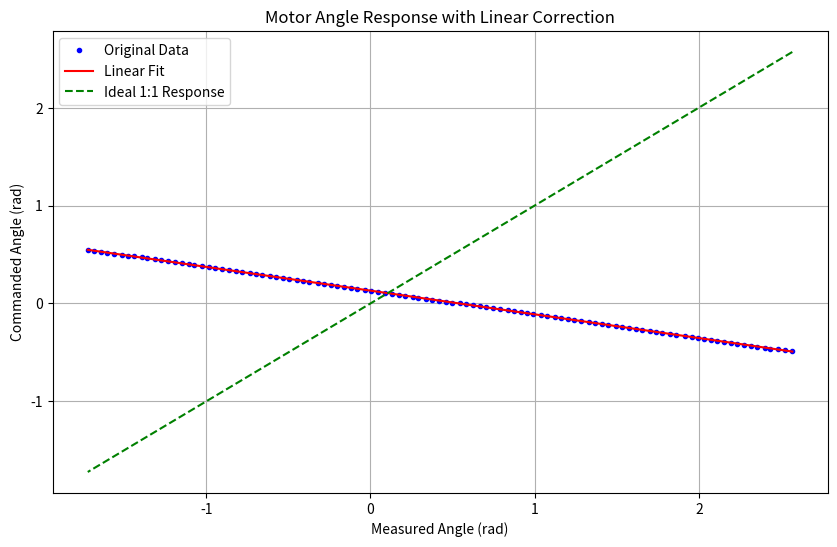

Here is the Python script that generated this plot:
#!/usr/bin/env nix-shell
#!nix-shell -i python3 -p "python39.withPackages(ps: with ps; [ matplotlib numpy ])"

import matplotlib.pyplot as plt
import numpy as np

# Store original LUT data
# link0, link1, link2
LUT = {-0.49: 2.5689324661414834, -0.48: 2.5223758139463883, -0.47: 2.482115758154728, -0.46: 2.4360679218306176, -0.45: 2.3996875870552152, -0.44: 2.353194536843993, -0.43: 2.316368988181479, -0.42: 2.272165609389688, -0.41: 2.2324779714528855, -0.4: 2.196352044612975, -0.39: 2.1503042082888646, -0.38: 2.1125246298682545, -0.37: 2.0726461859798326, -0.36: 2.030541672655853, -0.35: 1.9926984922513702, -0.34: 1.959816266588987, -0.33: 1.9143408481197344, -0.32: 1.861360395553458, -0.31: 1.8225631853908786, -0.3: 1.7759429312119102, -0.29: 1.7384177607267925, -0.28: 1.7015286100804055, -0.27: 1.6549083559014373, -0.26: 1.6177011953356848, -0.25: 1.5716533590115742, -0.24: 1.5303756714779446, -0.23: 1.4938681327347962, -0.22: 1.4473750825235738, -0.21: 1.4119487775062678, -0.2: 1.364756105472442, -0.19: 1.328820984584151, -0.18: 1.281691914534198, -0.17: 1.2425130924683803, -0.16: 1.204542708096151, -0.15: 1.1626290007237905, -0.14: 1.1243406064321957, -0.13: 1.0780383621725929, -0.12: 1.0381599182841712, -0.11: 0.9908400422825987, -0.1: 0.9528060559264964, -0.09: 0.9199238302641135, -0.08: 0.873112770133526, -0.07: 0.8350151817935504, -0.06: 0.7877589077758512, -0.05: 0.7490252995971449, -0.04: 0.7036770850956383, -0.03: 0.6654522927879166, -0.02: 0.6255738488994949, -0.01: 0.5828969177206574, 0.0: 0.5425732599451242, 0.01: 0.49747945337910976, 0.02: 0.46008148686173816, 0.03: 0.4159417100538199, 0.04: 0.37587246021377896, 0.05: 0.3373296579866919, 0.06: 0.29261746332391597, 0.07: 0.2568095464033714, 0.08: 0.21088891404700694, 0.09: 0.1727913257070314, 0.1: 0.12935117072171715, 0.11: 0.08781907525259526, 0.12: 0.0464777857350926, 0.13: 0.004691282330478413, 0.14: -0.03257948021914702, 0.15: -0.0790089284464961, 0.16: -0.11869656638329863, 0.17: -0.1601014578846743, 0.18: -0.2044320406442118, 0.19: -0.24004915161313717, 0.2: -0.28469774429204003, 0.21: -0.3218413028739193, 0.22: -0.3708784324400647, 0.23: -0.4077675830864517, 0.24: -0.4490452706200812, 0.25: -0.4937574652828572, 0.26: -0.5293109742679093, 0.27: -0.5771396661404663, 0.28: -0.6130111850448839, 0.29: -0.660267459062583, 0.3: -0.6982378434348124, 0.31: -0.734872586145707, 0.32: -0.7812384323891832, 0.33: -0.8206080604066204, 0.34: -0.8638574094403154, 0.35: -0.9032906394416256, 0.36: -0.94921127179799, 0.37: -0.9847011787991692, 0.38: -1.024007204832733, 0.39: -1.0731079363827516, 0.4: -1.1074530076742155, 0.41: -1.1488578991755911, 0.42: -1.1922344521770323, 0.43: -1.2348477813719967, 0.44: -1.2732633796313375, 0.45: -1.3131418235197594, 0.46: -1.3586172419890121, 0.47: -1.3926443033611104, 0.48: -1.4390101496045864, 0.49: -1.478570583573643, 0.5: -1.513424470736091, 0.51: -1.5591542971408365, 0.52: -1.6019584322874199, 0.53: -1.6394200007886646, 0.54: -1.682033329983629, 0.55: -1.7209577441139545}
#LUT = {-0.43: 3.742822992146237, -0.42: 3.708339059641443, -0.41: 3.6709551986261904, -0.4: 3.6241780909140195, -0.39: 3.592720170767964, -0.38: 3.5417822960625274, -0.37: 3.5130351786545084, -0.36: 3.467581951349287, -0.35: 3.4317741384375435, -0.34: 3.389725175035902, -0.33: 3.345217576592786, -0.32: 3.3107966860121314, -0.31: 3.2678020937483847, -0.3: 3.219259812160283, -0.29: 3.188999688572895, -0.28: 3.1453116351436035, -0.27: 3.0990388628245555, -0.26: 3.0660679364991306, -0.25: 3.014814852172992, -0.24: 2.983419973951077, -0.23: 2.93405814734915, -0.22: 2.8974938313477225, -0.21: 2.8561383291116256, -0.2: 2.8113785629719477, -0.19: 2.7724186538531854, -0.18: 2.731567487010212, -0.17: 2.6795578995943883, -0.16: 2.645893512103419, -0.15: 2.6066183933639553, -0.14: 2.5589586987138184, -0.13: 2.5068230274497143, -0.12: 2.4870278632696317, -0.11: 2.4381073301366873, -0.1: 2.3890607131554624, -0.09: 2.352244229457474, -0.08: 2.303512822096951, -0.07: 2.263670326040223, -0.06: 2.216325841010789, -0.05: 2.1793832734645195, -0.04: 2.127499769896977, -0.03: 2.0933310470128843, -0.02: 2.0428975077005713, -0.01: 2.008791826740619, 0.0: 1.9583582874283056, 0.01: 1.9228026422131246, 0.02: 1.871549557886986, 0.03: 1.8341026549475932, 0.04: 1.7947014523598483, 0.05: 1.7420614457026211, 0.06: 1.7007059434665242, 0.07: 1.6623764535891659, 0.08: 1.610555991945764, 0.09: 1.5739916759443366, 0.1: 1.5248189751148309, 0.11: 1.4881916171892633, 0.12: 1.4383254551942133, 0.13: 1.4028328519031725, 0.14: 1.3496885098528224, 0.15: 1.3155828288928704, 0.16: 1.2704448112083497, 0.17: 1.2314218601654474, 0.18: 1.1831317462739073, 0.19: 1.1366698481824384, 0.2: 1.0974577713671145, 0.21: 1.0423591296684123, 0.22: 1.0189075338881863, 0.23: 0.9726978034932792, 0.24: 0.9196165033670692, 0.25: 0.8828630615932207, 0.26: 0.8395532597087716, 0.27: 0.7984499251692361, 0.28: 0.7509793562915211, 0.29: 0.7216018196420986, 0.3: 0.667637932577923, 0.31: 0.6279845622936167, 0.32: 0.585746473119554, 0.33: 0.5413019166005777, 0.34: 0.4921922576952127, 0.35: 0.46350818221133433, 0.36: 0.4114355528713705, 0.37: 0.37008005063527355, 0.38: 0.3390003820340603, 0.39: 0.28661254307339473, 0.4: 0.25351553289968914, 0.41: 0.19942556198723274, 0.42: 0.17055236073093338, 0.43: 0.11501242556324827, 0.44: 0.08229366693438472, 0.45: 0.03747085887056617, 0.46: -0.0019303437171787339, 0.47: -0.044420600587802915, 0.48: -0.0859652285963209, 0.49: -0.1158471006388667}
#LUT = {0.2: 0.8706693843015589, 0.21: 0.8731700238093675, 0.22: 0.8960037321019801, 0.23: 0.9182225290402135, 0.24: 0.9458525458969834, 0.25: 0.970735958704193, 0.26: 1.0018094791454863, 0.27: 1.0200518493254012, 0.28: 1.051412328398738, 0.29: 1.0784274339011286, 0.3: 1.1004822544781943, 0.31: 1.1333185208020409, 0.32: 1.152339778697503, 0.33: 1.1854220095631012, 0.34: 1.207271859688707, 0.35: 1.236336669705695, 0.36: 1.2586784489148042, 0.37: 1.2860625012298226, 0.38: 1.3158652048720654, 0.39: 1.3398467476928524, 0.4: 1.3646071782291862, 0.41: 1.3911303546480738, 0.42: 1.422162880999075, 0.43: 1.4433978197703017, 0.44: 1.4731595293222528, 0.45: 1.5023473216101166, 0.46: 1.5261648880697358, 0.47: 1.5501464308905226, 0.48: 1.582613750401742, 0.49: 1.6038486891729686, 0.5: 1.6351681741560136, 0.51: 1.6524266861689219, 0.52: 1.692190953752107, 0.53: 1.7032183640406398, 0.54: 1.7426546789014894, 0.55: 1.7596262322823542, 0.56: 1.795987990371308, 0.57: 1.8150092482667697, 0.58: 1.8472715973265292, 0.59: 1.872236998314323, 0.6: 1.8951526947875192, 0.61: 1.9241355166239233, 0.62: 1.954799096162297, 0.63: 1.9749681885859336, 0.64: 2.0040329986029213, 0.65: 2.03248289726553, 0.66: 2.057817245065951, 0.67: 2.0837665042207516, 0.68: 2.1115604974386892, 0.69: 2.140133378372174, 0.7: 2.160712411698729, 0.71: 2.1899821921671774, 0.72: 2.2187190494618294, 0.73: 2.242536615921449, 0.74: 2.2719703727510643, 0.75: 2.2982885787184917, 0.76: 2.3234179560674533, 0.77: 2.346948563895029, 0.78: 2.3771202143498993, 0.79: 2.4030284794144077, 0.8: 2.4282398449439526, 0.81: 2.4572226667803565, 0.82: 2.4805892982467648, 0.83: 2.5110889014239706, 0.84: 2.53195489338257, 0.85: 2.564586189254957, 0.86: 2.583484464879543, 0.87: 2.611155475826605, 0.88: 2.6293568519162274, 0.89: 2.6600204314546017, 0.9: 2.6749832744111606, 0.91: 2.692323774604653, 0.92: 2.7114270206806985, 0.93: 2.7282345977003954}

# Extract data from dictionary
commanded_angles = np.array(list(LUT.keys()))
measured_angles = np.array(list(LUT.values()))

# Fit a linear equation
coeffs = np.polyfit(measured_angles, commanded_angles, 1)
slope, intercept = coeffs

# Create smooth curve for plotting
x_smooth = np.linspace(min(measured_angles), max(measured_angles), 200)
y_smooth = slope * x_smooth + intercept

# Print the correction equation
print("\nLinear correction equation:")
print(f"commanded = {slope:.6f}*q + {intercept:.6f}")

# Create the plot
plt.figure(figsize=(10, 6))
plt.plot(measured_angles, commanded_angles, 'b.', label='Original Data')
plt.plot(x_smooth, y_smooth, 'r-', label='Linear Fit')
plt.plot(measured_angles, measured_angles, 'g--', label='Ideal 1:1 Response')

plt.xlabel('Measured Angle (rad)')
plt.ylabel('Commanded Angle (rad)')
plt.title('Motor Angle Response with Linear Correction')
plt.grid(True)
plt.legend()

# Display the plot
plt.show()
